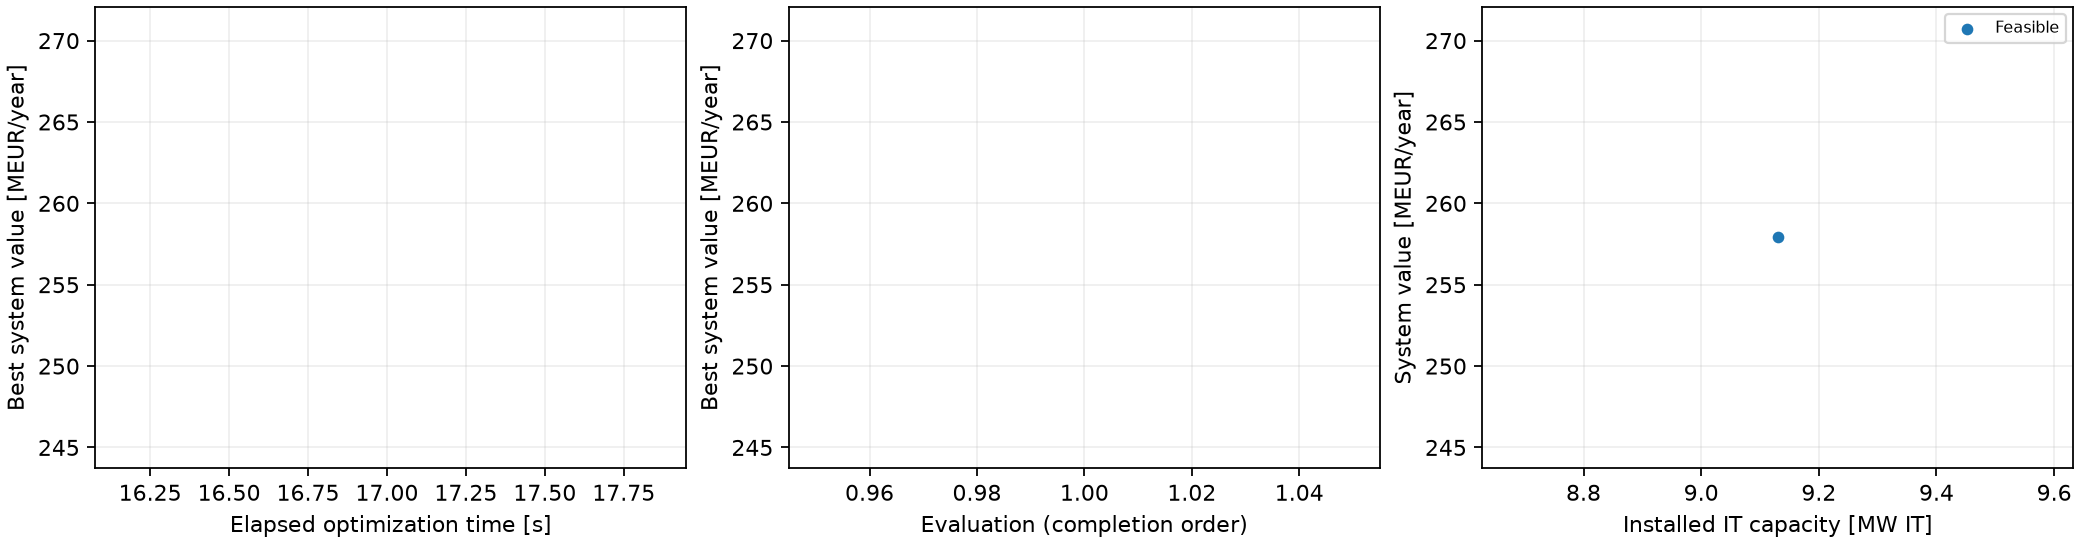

The file beside this chart, header and first rows:
evaluation_index, elapsed_seconds, status, accepted, Nwt, wind_MW, solar_MW, b_P, b_E_h, b_E, score, annualized_cost_hpp, EENS, reliability, failed_hours, Revenue_dc, annualized_cost_dc, net_annual_value_system, net_annual_value_dc_only, best_feasible_cost, best_feasible_design, error, solver_observations, optimization_method
1, 17.01, FEASIBLE, True, 20.0, 100.0, 180.0, 25.0, 8.0, 200.0, 321.4, 16261965, 83.48, 0.9991, 8.0, 319640066, 45476141, 257901961, 274163926, 16261965, [35.0, 300.0, 5.0, 20.0, 7.0, 180.0, 42.…, , [{"status_code": 102, "status": "integer…, native_ego
